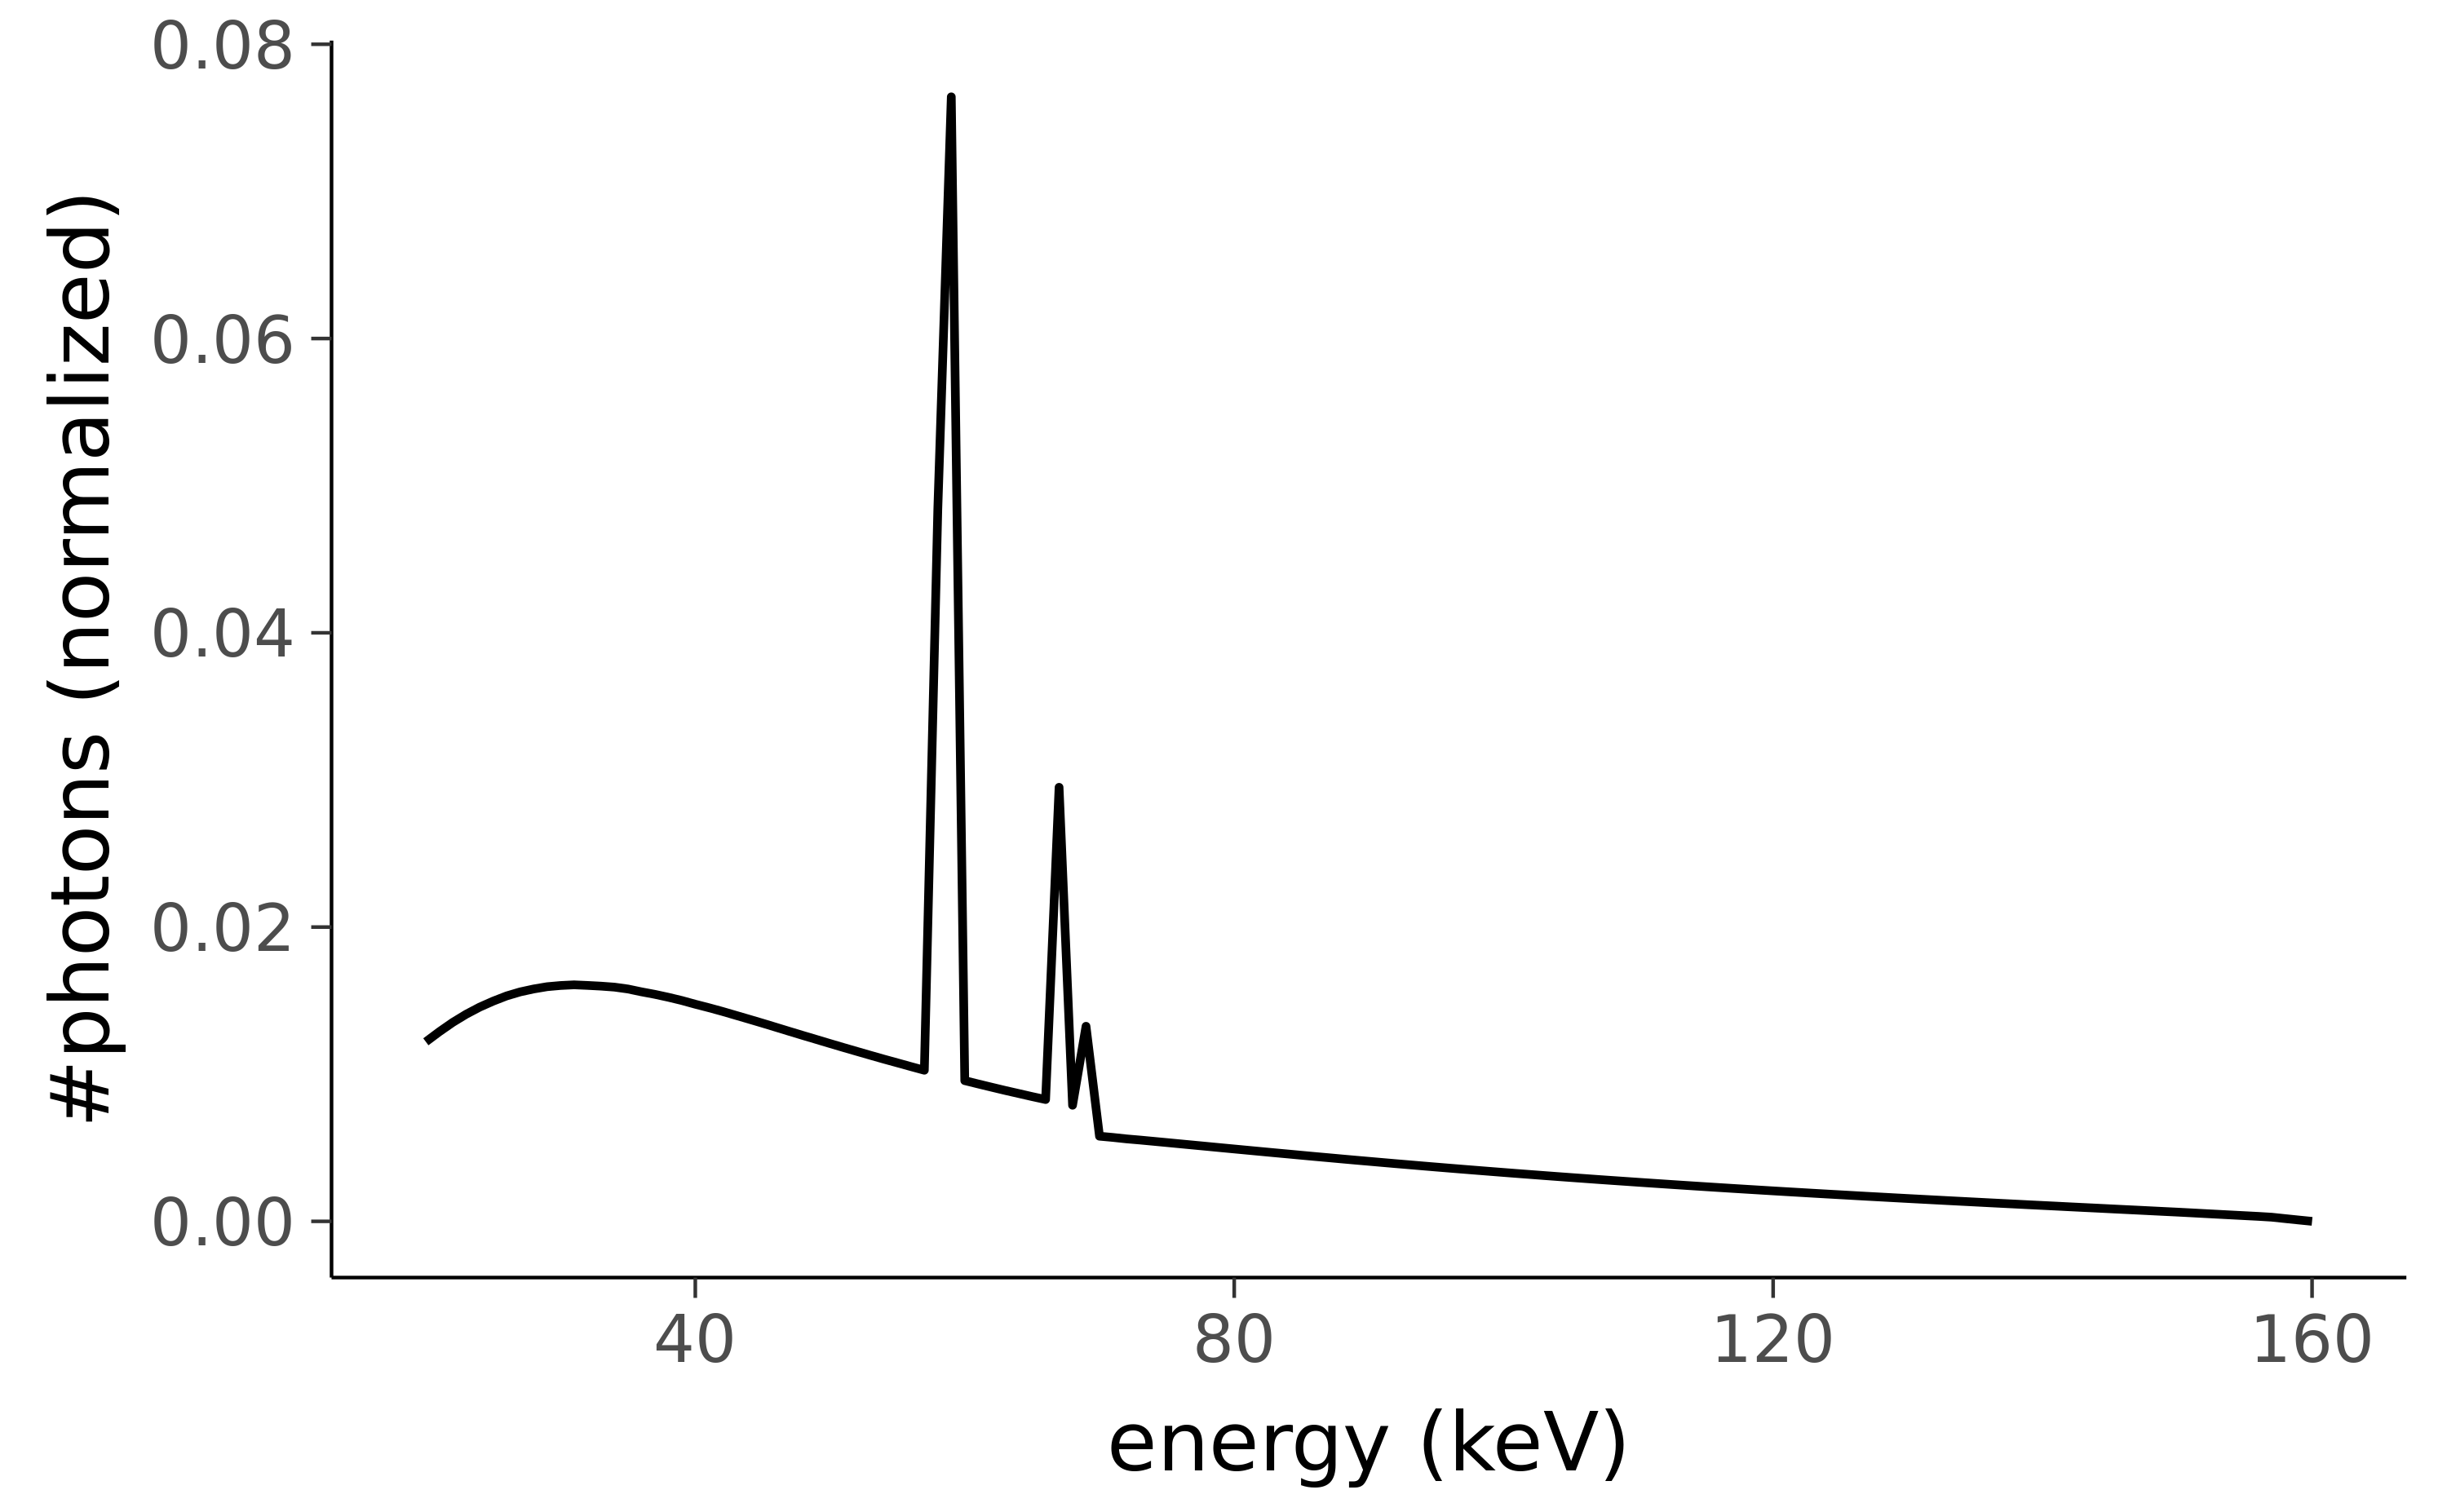

Recreate this plot in R.
#!/usr/bin/env Rscript
library(data.table)
library(argparse)
library(ggplot2)

commandline_parser = ArgumentParser(
        description="draw results for fit analysis") 

commandline_parser$add_argument('input')
commandline_parser$add_argument('output')
args = commandline_parser$parse_args()

dt = fread(args$input)
print(dt)
dt[, photons := photons / sum(photons)]

plot = ggplot(dt, aes(x=energy, y=photons)) +
    geom_line(size=1.2) +
    xlab("energy (keV)") +
    ylab("#photons (normalized)")

width = 10
factor = 0.618
height = width * factor
print(plot)
ggsave(args$output, plot, width=width, height=height, dpi=300)
invisible(readLines(n=1))
